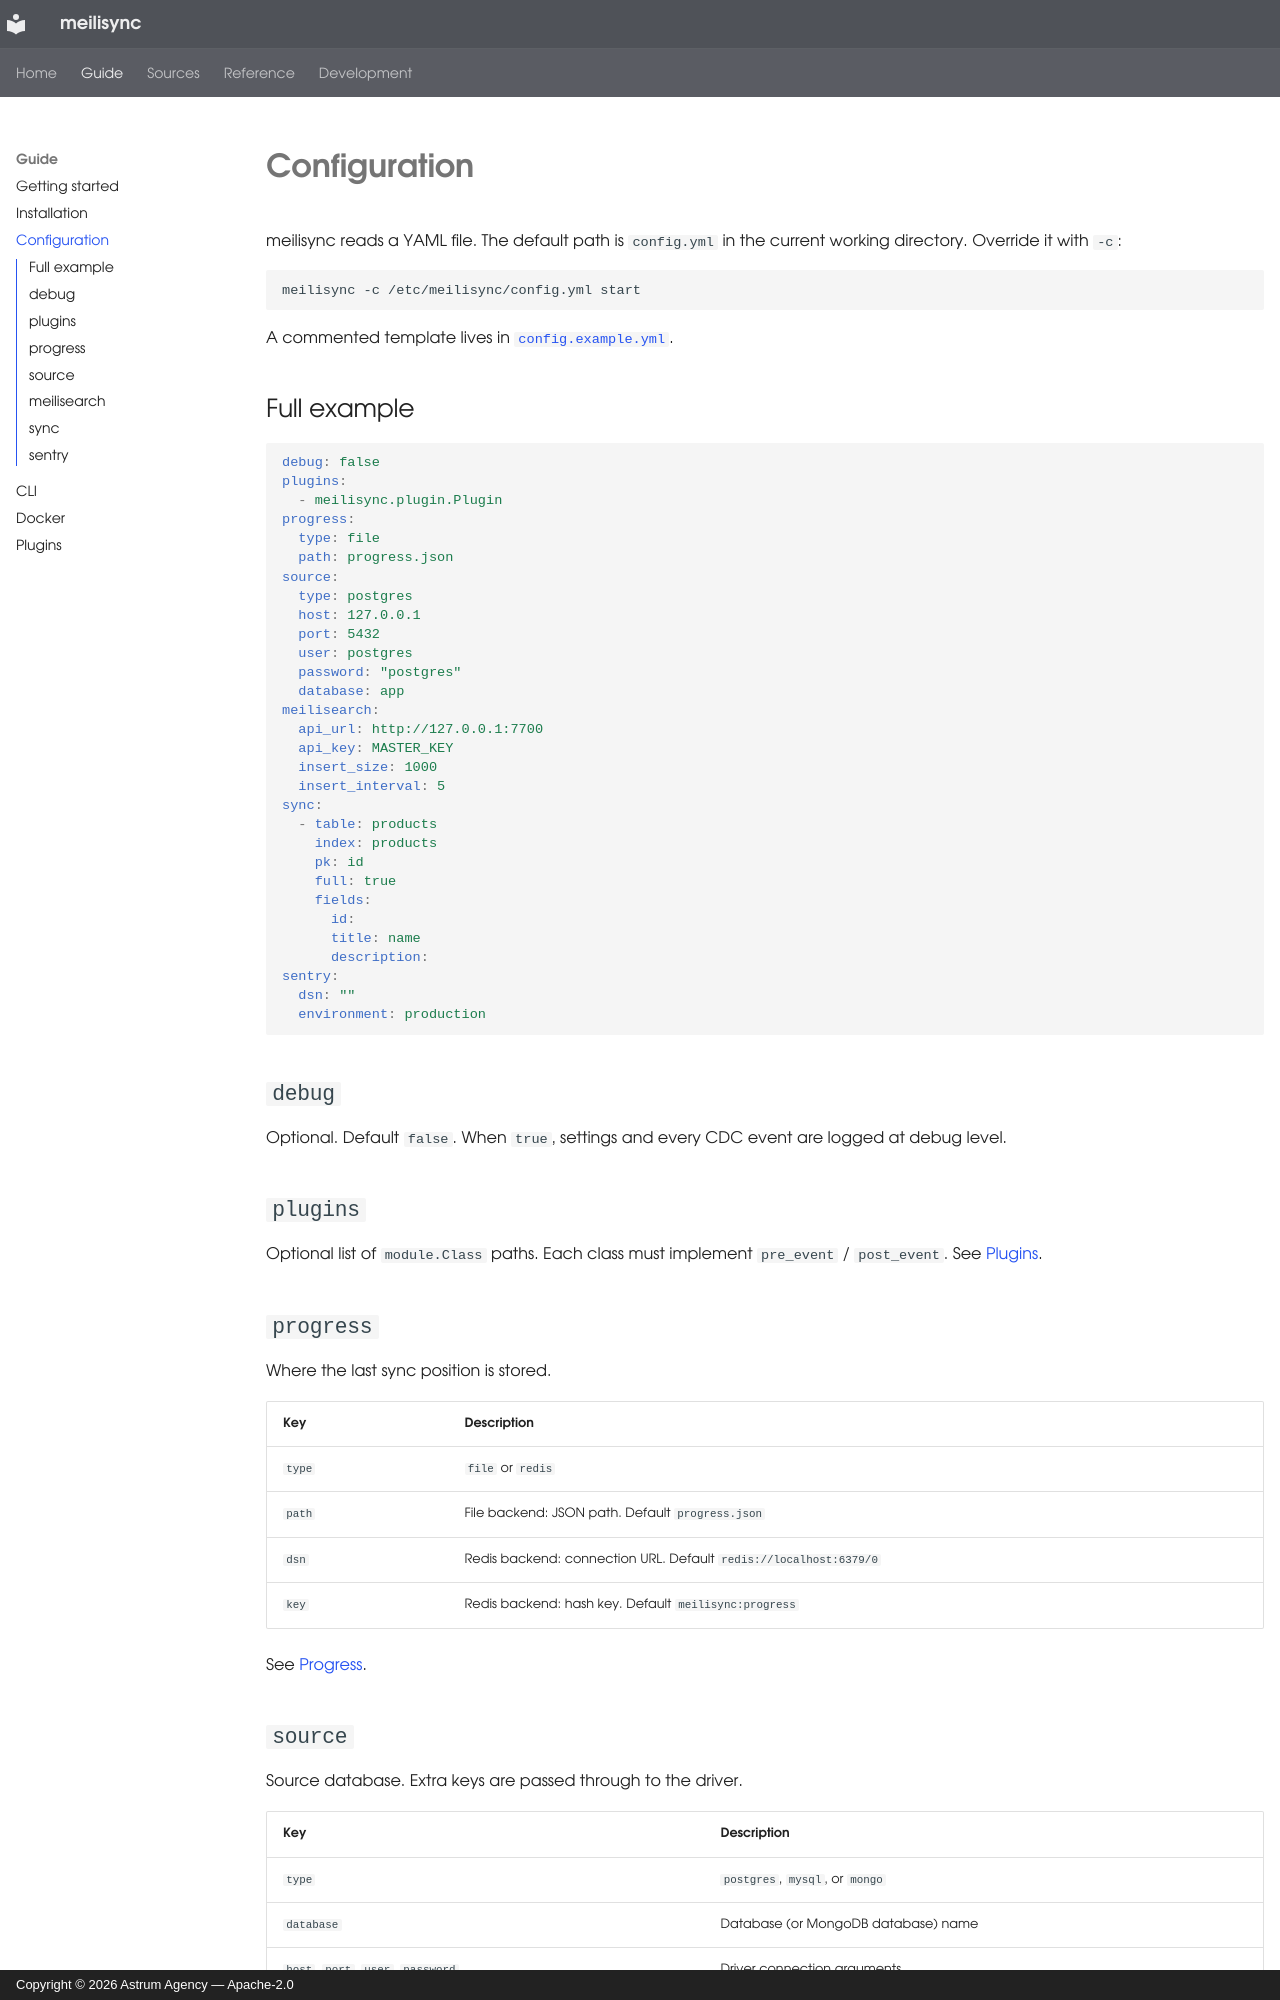

repository: Astrum-Studio/meilisync · page: configuration/index.html · generator: mkdocs · copyright: Copyright © 2026 Astrum Agency — Apache-2.0

# Configuration

meilisync reads a YAML file. The default path is `config.yml` in the current working directory. Override it with `-c`:

```bash
meilisync -c /etc/meilisync/config.yml start
```

A commented template lives in [`config.example.yml`](https://github.com/Astrum-Studio/meilisync/blob/dev/config.example.yml).

## Full example

```yaml
debug: false
plugins:
  - meilisync.plugin.Plugin
progress:
  type: file
  path: progress.json
source:
  type: postgres
  host: 127.0.0.1
  port: 5432
  user: postgres
  password: "postgres"
  database: app
meilisearch:
  api_url: http://127.0.0.1:7700
  api_key: MASTER_KEY
  insert_size: 1000
  insert_interval: 5
sync:
  - table: products
    index: products
    pk: id
    full: true
    fields:
      id:
      title: name
      description:
sentry:
  dsn: ""
  environment: production
```

## `debug`

Optional. Default `false`. When `true`, settings and every CDC event are logged at debug level.

## `plugins`

Optional list of `module.Class` paths. Each class must implement `pre_event` / `post_event`. See [Plugins](plugins.md).

## `progress`

Where the last sync position is stored.

| Key | Description |
| --- | --- |
| `type` | `file` or `redis` |
| `path` | File backend: JSON path. Default `progress.json` |
| `dsn` | Redis backend: connection URL. Default `redis://localhost:6379/0` |
| `key` | Redis backend: hash key. Default `meilisync:progress` |

See [Progress](progress.md).
